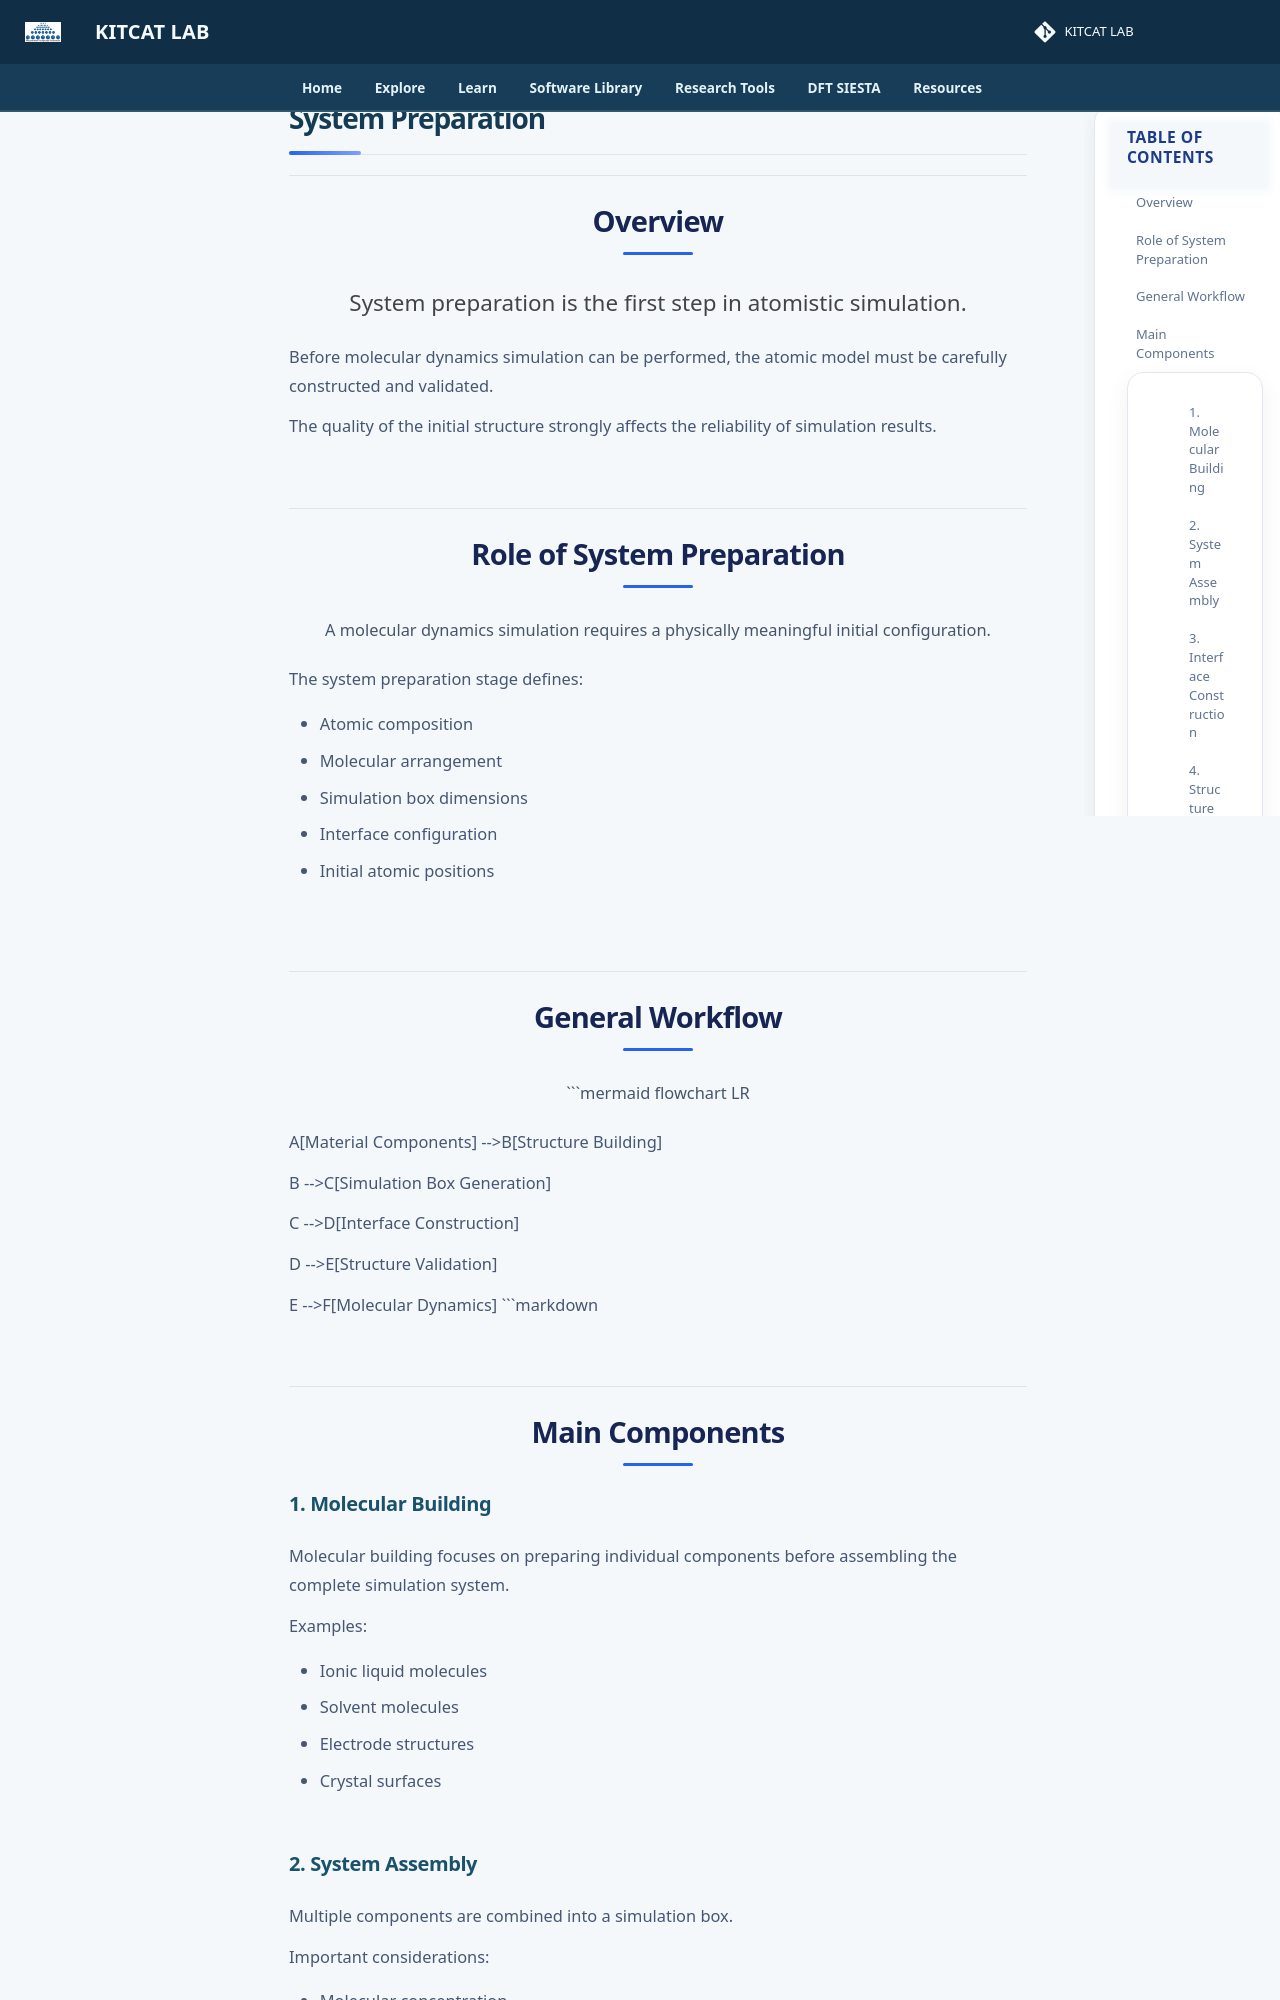

repository: lala002-brin/MKI-Workshop · page: atomistic-simulation/system-preparation/index.html · generator: mkdocs

# System Preparation

## Overview

System preparation is the first step in atomistic simulation.

Before molecular dynamics simulation can be performed, the atomic model must be carefully constructed and validated.

The quality of the initial structure strongly affects the reliability of simulation results.


## Role of System Preparation

A molecular dynamics simulation requires a physically meaningful initial configuration.

The system preparation stage defines:

- Atomic composition
- Molecular arrangement
- Simulation box dimensions
- Interface configuration
- Initial atomic positions


## General Workflow

```mermaid
flowchart LR

A[Material Components]
-->B[Structure Building]

B
-->C[Simulation Box Generation]

C
-->D[Interface Construction]

D
-->E[Structure Validation]

E
-->F[Molecular Dynamics]
```markdown

## Main Components


### 1. Molecular Building

Molecular building focuses on preparing individual components before assembling the complete simulation system.

Examples:

- Ionic liquid molecules
- Solvent molecules
- Electrode structures
- Crystal surfaces
